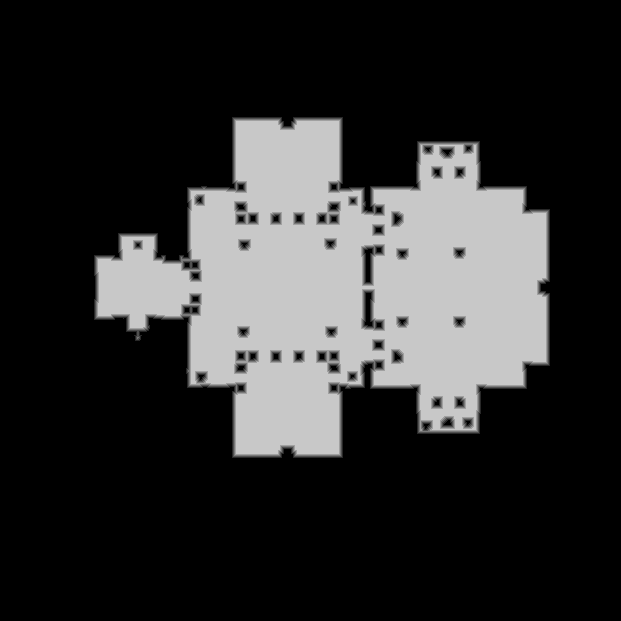

The data file committed next to this chart (first rows):
truth	truth_346ee7b93f0.tsv
layer	ranged
source	walk_2
read	2026-10-16 11:10:31
width	621
height	621
stride	311
base	0x48342000000
origin	0x10010
score	0.9968
iou_melee	0.8509
iou_ranged	0.9968
nibble	0	286696
nibble	1	3523
nibble	2	3984
nibble	3	4304
nibble	4	4474
nibble	5	82660
